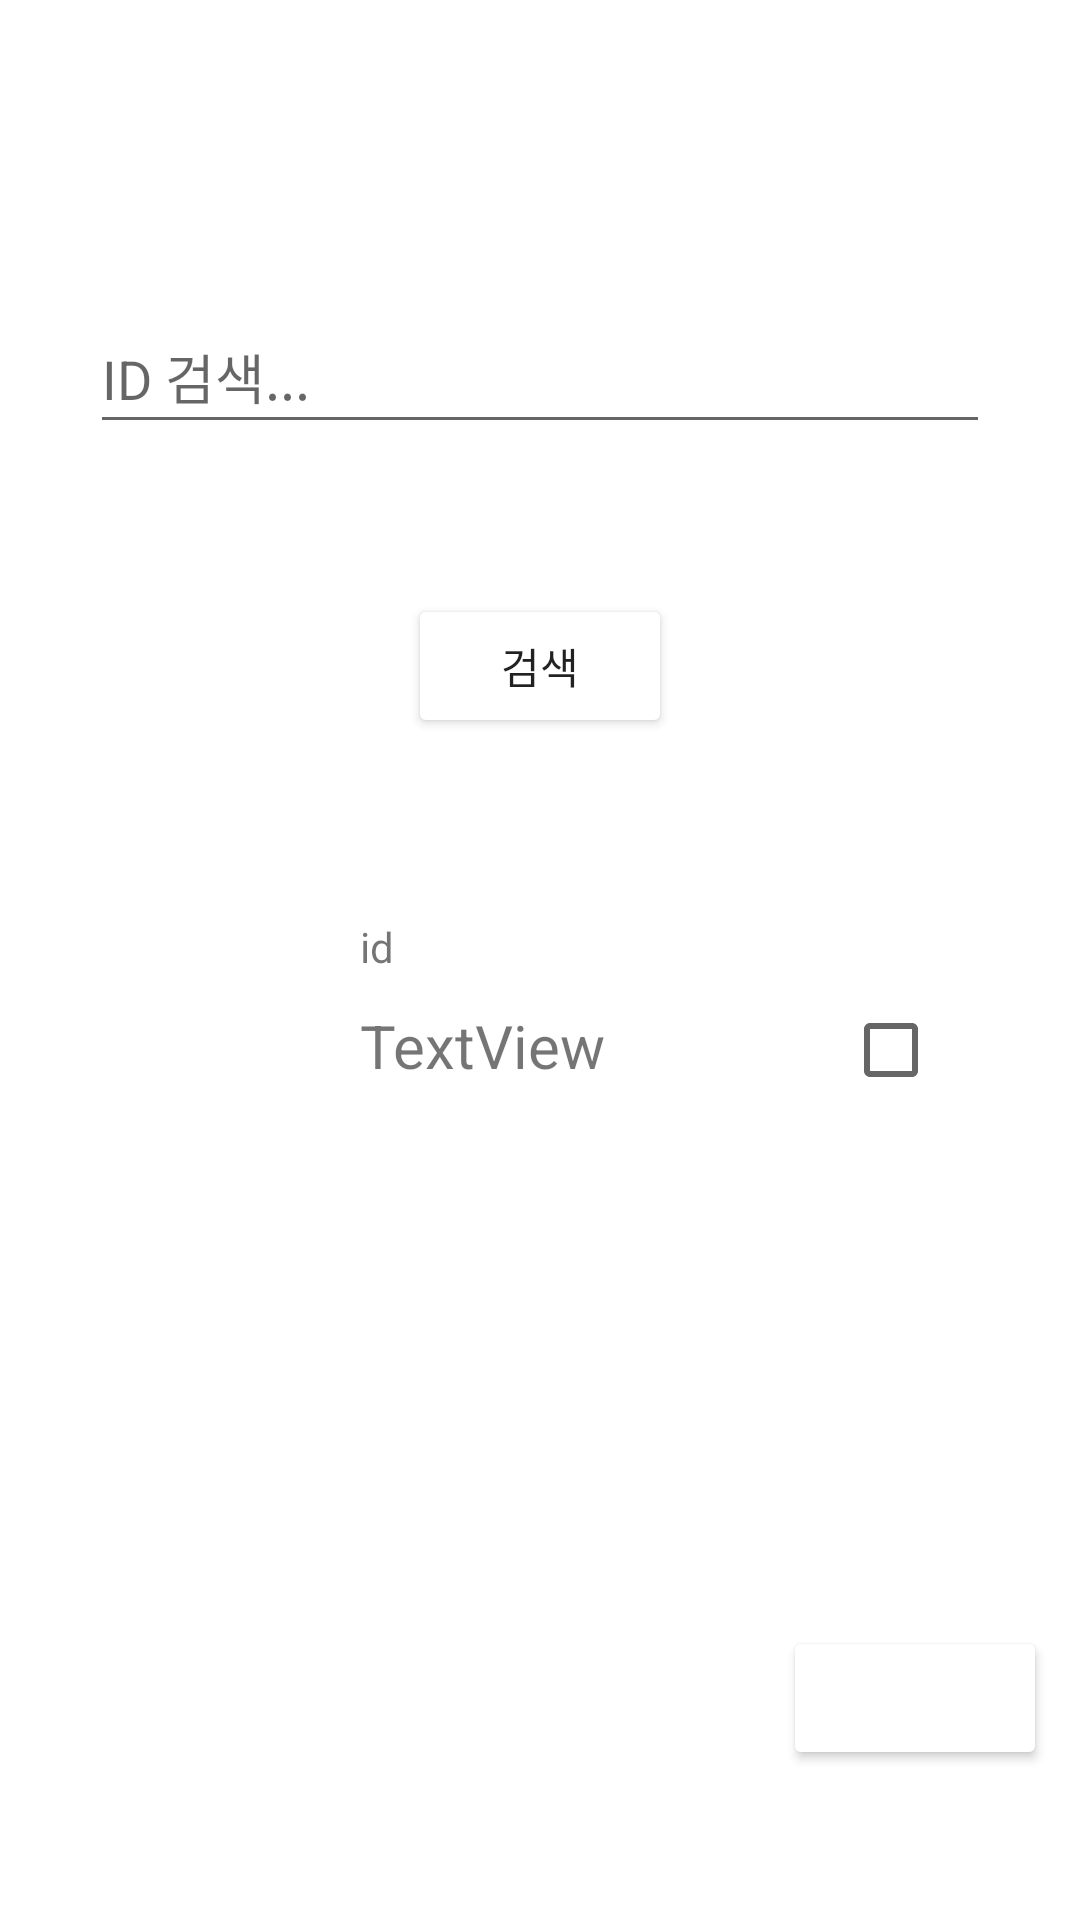

The Android layout XML behind this screen, and the referenced resources:
<!-- AndroidManifest.xml: application theme Theme.TodayDrink -->
<!-- res/layout/activity_add_group.xml -->
<?xml version="1.0" encoding="utf-8"?>
<androidx.constraintlayout.widget.ConstraintLayout xmlns:android="http://schemas.android.com/apk/res/android"
    xmlns:app="http://schemas.android.com/apk/res-auto"
    xmlns:tools="http://schemas.android.com/tools"
    android:layout_width="match_parent"
    android:layout_height="match_parent"
    tools:context=".AddGroupActivity">

    <Button
        android:id="@+id/btn_save"
        android:layout_width="wrap_content"
        android:layout_height="wrap_content"
        android:layout_marginStart="250dp"
        android:layout_marginBottom="50dp"
        android:backgroundTint="@color/blue1"
        android:text="저장"
        android:textColor="#FFFFFF"
        app:layout_constraintBottom_toBottomOf="parent"
        app:layout_constraintEnd_toEndOf="parent"
        app:layout_constraintStart_toStartOf="parent" />

    <EditText
        android:id="@+id/edit_search"
        android:layout_width="300dp"
        android:layout_height="48dp"
        android:layout_marginTop="100dp"
        android:ems="10"
        android:hint="ID 검색..."
        android:inputType="textPersonName"
        app:layout_constraintEnd_toEndOf="parent"
        app:layout_constraintStart_toStartOf="parent"
        app:layout_constraintTop_toTopOf="parent" />

    <Button
        android:id="@+id/btn_search"
        android:layout_width="wrap_content"
        android:layout_height="wrap_content"
        android:layout_marginTop="50dp"
        android:text="검색"
        android:backgroundTint="@color/blue1"
        app:layout_constraintEnd_toEndOf="parent"
        app:layout_constraintStart_toStartOf="parent"
        app:layout_constraintTop_toBottomOf="@+id/edit_search" />

    <ImageView
        android:id="@+id/image_profile"
        android:layout_width="80dp"
        android:layout_height="80dp"
        android:layout_marginStart="20dp"
        android:layout_marginTop="150dp"
        app:layout_constraintStart_toStartOf="parent"
        app:layout_constraintTop_toBottomOf="@+id/edit_search"
        app:srcCompat="@drawable/pro" />

    <TextView
        android:id="@+id/text_id"
        android:layout_width="wrap_content"
        android:layout_height="wrap_content"
        android:layout_marginStart="20dp"
        android:layout_marginTop="60dp"
        android:text="id"
        app:layout_constraintStart_toEndOf="@+id/image_profile"
        app:layout_constraintTop_toBottomOf="@+id/btn_search" />

    <TextView
        android:id="@+id/text_name"
        android:layout_width="wrap_content"
        android:layout_height="wrap_content"
        android:layout_marginStart="20dp"
        android:layout_marginTop="10dp"
        android:text="TextView"
        android:textSize="20sp"
        app:layout_constraintStart_toEndOf="@+id/image_profile"
        app:layout_constraintTop_toBottomOf="@+id/text_id" />

    <CheckBox
        android:id="@+id/check_add"
        android:layout_width="wrap_content"
        android:layout_height="wrap_content"
        android:layout_marginStart="150dp"
        android:layout_marginTop="80dp"
        app:layout_constraintEnd_toEndOf="parent"
        app:layout_constraintStart_toEndOf="@+id/image_profile"
        app:layout_constraintTop_toBottomOf="@+id/btn_search" />

</androidx.constraintlayout.widget.ConstraintLayout>
<!-- resources referenced by this layout -->
<resources>
  <style name="Theme.TodayDrink" parent="Theme.MaterialComponents.DayNight.DarkActionBar">
          
          <item name="colorPrimary">@color/purple_500</item>
          <item name="colorPrimaryVariant">@color/purple_700</item>
          <item name="colorOnPrimary">@color/white</item>
          
          <item name="colorSecondary">@color/teal_200</item>
          <item name="colorSecondaryVariant">@color/teal_700</item>
          <item name="colorOnSecondary">@color/black</item>
          
          <item name="android:statusBarColor">?attr/colorPrimaryVariant</item>
          
      </style>
  <color name="purple_500">#FF6200EE</color>
  <color name="purple_700">#FF3700B3</color>
  <color name="white">#FFFFFFFF</color>
  <color name="teal_200">#FF03DAC5</color>
  <color name="teal_700">#FF018786</color>
  <color name="black">#FF000000</color>
</resources>
